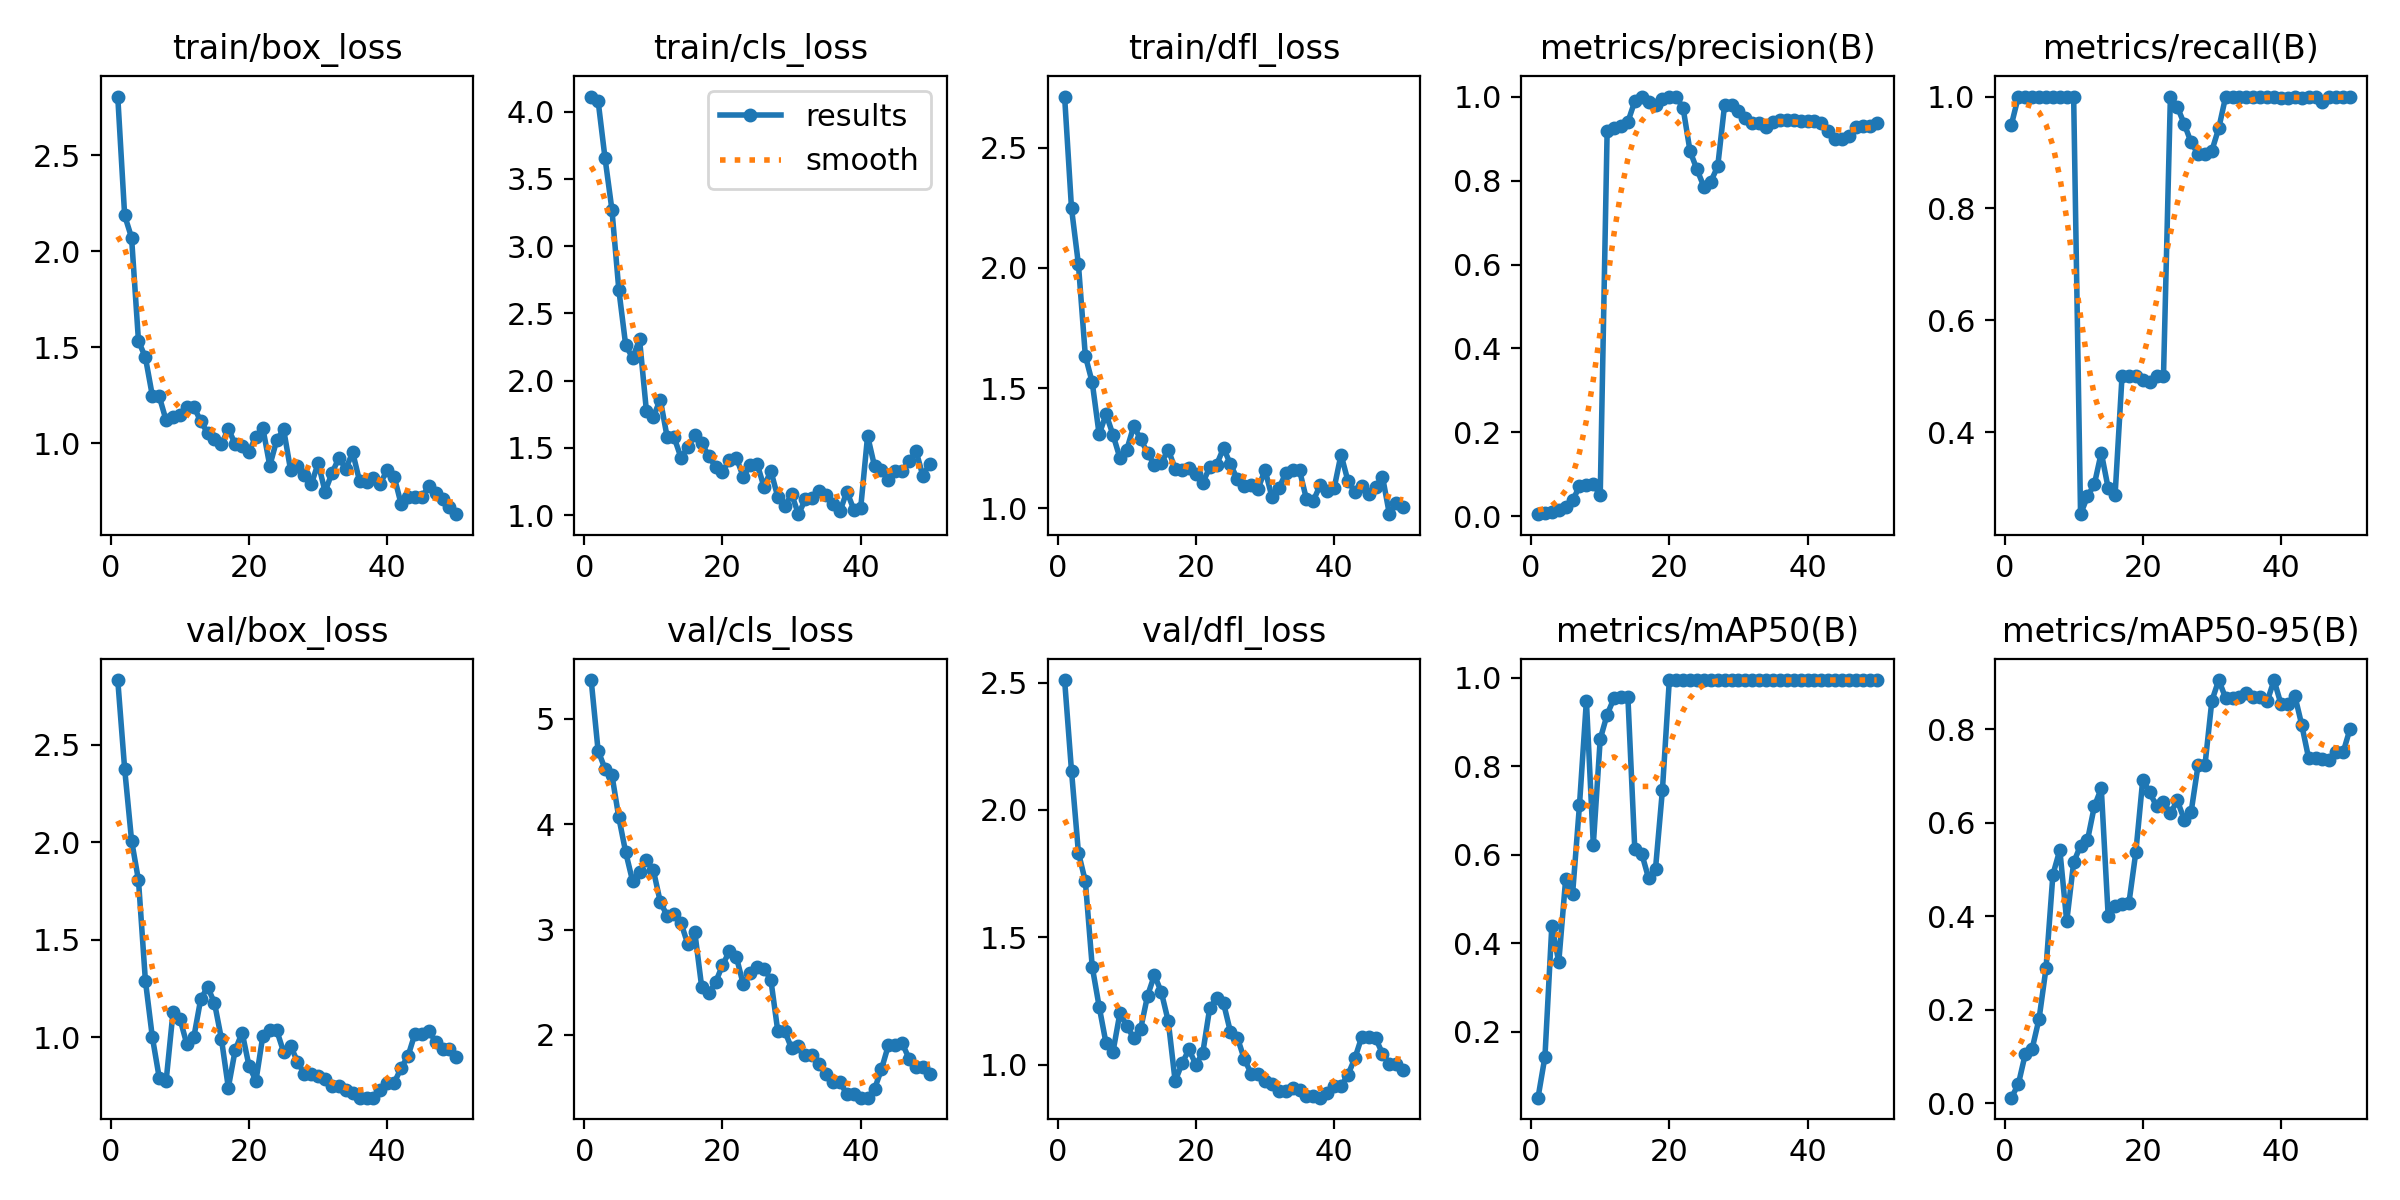

The table this chart was drawn from, first rows:
epoch, time, train/box_loss, train/cls_loss, train/dfl_loss, metrics/precision(B), metrics/recall(B), metrics/mAP50(B), metrics/mAP50-95(B), val/box_loss, val/cls_loss, val/dfl_loss, lr/pg0, lr/pg1, lr/pg2
1, 25.61, 2.805, 4.111, 2.713, 0.00544, 0.95, 0.05146, 0.01238, 2.833, 5.368, 2.51, 2.858e-05, 2.858e-05, 2.858e-05
2, 51.25, 2.186, 4.08, 2.248, 0.00769, 1, 0.1437, 0.04138, 2.377, 4.698, 2.153, 7.00353e-05, 7.00353e-05, 7.00353e-05
3, 75.69, 2.071, 3.655, 2.015, 0.01023, 1, 0.4404, 0.1056, 2.009, 4.525, 1.832, 0.0001098, 0.0001098, 0.0001098
4, 97.15, 1.532, 3.272, 1.635, 0.01633, 1, 0.3578, 0.1173, 1.805, 4.468, 1.72, 0.0001479, 0.0001479, 0.0001479
5, 118.6, 1.448, 2.676, 1.524, 0.02205, 1, 0.5453, 0.1812, 1.29, 4.063, 1.384, 0.0001842, 0.0001842, 0.0001842
6, 138.7, 1.249, 2.262, 1.307, 0.03818, 1, 0.5116, 0.2888, 1.002, 3.732, 1.228, 0.0002189, 0.0002189, 0.0002189
7, 157.1, 1.245, 2.17, 1.392, 0.07172, 1, 0.7128, 0.4892, 0.7921, 3.458, 1.084, 0.0002518, 0.0002518, 0.0002518
8, 183.6, 1.12, 2.307, 1.306, 0.07492, 1, 0.9486, 0.5418, 0.7751, 3.55, 1.051, 0.0002831, 0.0002831, 0.0002831
9, 206.8, 1.137, 1.771, 1.21, 0.07724, 1, 0.6231, 0.389, 1.129, 3.656, 1.202, 0.0003127, 0.0003127, 0.0003127
10, 230.5, 1.149, 1.732, 1.244, 0.05032, 1, 0.8615, 0.515, 1.094, 3.562, 1.152, 0.0003406, 0.0003406, 0.0003406
11, 256.5, 1.188, 1.86, 1.342, 0.9175, 0.2537, 0.917, 0.5513, 0.964, 3.262, 1.104, 0.0003667, 0.0003667, 0.0003667
12, 283, 1.191, 1.579, 1.289, 0.9251, 0.2853, 0.9541, 0.5624, 0.9984, 3.129, 1.14, 0.0003912, 0.0003912, 0.0003912
13, 309.3, 1.116, 1.579, 1.231, 0.9299, 0.3074, 0.9561, 0.6353, 1.194, 3.151, 1.27, 0.000414, 0.000414, 0.000414
14, 335.7, 1.055, 1.427, 1.18, 0.9394, 0.3635, 0.9577, 0.6734, 1.258, 3.061, 1.352, 0.0004351, 0.0004351, 0.0004351
15, 362.3, 1.024, 1.506, 1.188, 0.9887, 0.3, 0.6138, 0.3997, 1.175, 2.858, 1.284, 0.0004545, 0.0004545, 0.0004545
16, 391.1, 0.9947, 1.593, 1.244, 1, 0.2886, 0.6031, 0.4214, 0.9914, 2.973, 1.171, 0.0004722, 0.0004722, 0.0004722
17, 418.4, 1.076, 1.537, 1.164, 0.9863, 0.5, 0.5473, 0.4265, 0.7412, 2.451, 0.9349, 0.0004881, 0.0004881, 0.0004881
18, 445.1, 0.9957, 1.438, 1.159, 0.9803, 0.5, 0.5686, 0.4286, 0.9347, 2.393, 1.006, 0.0005024, 0.0005024, 0.0005024
19, 472.2, 0.9848, 1.361, 1.166, 0.9943, 0.5, 0.7462, 0.5372, 1.023, 2.499, 1.06, 0.000515, 0.000515, 0.000515
20, 500.6, 0.9578, 1.323, 1.145, 1, 0.4928, 0.995, 0.692, 0.8513, 2.661, 0.9996, 0.0005259, 0.0005259, 0.0005259
21, 525.5, 1.035, 1.41, 1.106, 1, 0.4894, 0.995, 0.6647, 0.7768, 2.793, 1.047, 0.0005351, 0.0005351, 0.0005351
22, 551.3, 1.079, 1.428, 1.172, 0.9719, 0.5, 0.995, 0.6355, 1.008, 2.743, 1.222, 0.0005426, 0.0005426, 0.0005426
23, 578.3, 0.8838, 1.287, 1.181, 0.8697, 0.5, 0.995, 0.6437, 1.038, 2.482, 1.261, 0.0005484, 0.0005484, 0.0005484
24, 606.3, 1.016, 1.37, 1.251, 0.8264, 1, 0.995, 0.6198, 1.036, 2.586, 1.241, 0.0005525, 0.0005525, 0.0005525
25, 629.2, 1.074, 1.384, 1.183, 0.7854, 0.9815, 0.995, 0.6475, 0.9241, 2.641, 1.128, 0.000555, 0.000555, 0.000555
26, 654, 0.8637, 1.212, 1.121, 0.7974, 0.9512, 0.995, 0.6067, 0.956, 2.629, 1.106, 0.0005557, 0.0005557, 0.0005557
27, 681.7, 0.8819, 1.329, 1.094, 0.8336, 0.918, 0.995, 0.623, 0.8749, 2.523, 1.022, 0.0005547, 0.0005547, 0.0005547
28, 708.3, 0.8365, 1.136, 1.096, 0.9801, 0.8974, 0.995, 0.7224, 0.8111, 2.038, 0.9651, 0.000552, 0.000552, 0.000552
29, 734, 0.7867, 1.065, 1.081, 0.9801, 0.8974, 0.995, 0.7224, 0.8111, 2.038, 0.9651, 0.0005476, 0.0005476, 0.0005476
30, 761.3, 0.8975, 1.156, 1.161, 0.9648, 0.9032, 0.995, 0.8605, 0.7984, 1.872, 0.9362, 0.0005415, 0.0005415, 0.0005415
31, 785.5, 0.7491, 1.008, 1.048, 0.9478, 0.9435, 0.995, 0.9049, 0.7847, 1.896, 0.9228, 0.0005338, 0.0005338, 0.0005338
32, 811.3, 0.8461, 1.118, 1.084, 0.9379, 1, 0.995, 0.8662, 0.7512, 1.813, 0.8959, 0.0005243, 0.0005243, 0.0005243
33, 838.9, 0.9236, 1.124, 1.146, 0.9379, 1, 0.995, 0.8662, 0.7512, 1.813, 0.8959, 0.0005131, 0.0005131, 0.0005131
34, 865.1, 0.8685, 1.18, 1.158, 0.9276, 1, 0.995, 0.8676, 0.7306, 1.724, 0.9066, 0.0004953, 0.0004953, 0.0004953
35, 888.4, 0.9531, 1.153, 1.158, 0.9394, 1, 0.995, 0.8781, 0.7122, 1.628, 0.9012, 0.000467, 0.000467, 0.000467
36, 912.5, 0.8027, 1.085, 1.038, 0.9445, 1, 0.995, 0.8692, 0.6896, 1.55, 0.8771, 0.0004387, 0.0004387, 0.0004387
37, 937.8, 0.7972, 1.029, 1.032, 0.9445, 1, 0.995, 0.8692, 0.6896, 1.55, 0.8771, 0.0004104, 0.0004104, 0.0004104
38, 964.6, 0.8198, 1.176, 1.098, 0.9452, 1, 0.995, 0.8591, 0.6895, 1.438, 0.8705, 0.0003821, 0.0003821, 0.0003821
39, 991, 0.7912, 1.042, 1.074, 0.9408, 1, 0.995, 0.9046, 0.7295, 1.439, 0.888, 0.0003538, 0.0003538, 0.0003538
40, 1018, 0.863, 1.053, 1.084, 0.9429, 0.9973, 0.995, 0.8536, 0.7651, 1.404, 0.9151, 0.0003255, 0.0003255, 0.0003255
41, 1044, 0.8276, 1.59, 1.224, 0.9429, 0.9973, 0.995, 0.8536, 0.7651, 1.404, 0.9151, 0.0002972, 0.0002972, 0.0002972
42, 1071, 0.6849, 1.365, 1.114, 0.9365, 1, 0.995, 0.8718, 0.8422, 1.487, 0.9604, 0.0002689, 0.0002689, 0.0002689
43, 1098, 0.7219, 1.334, 1.069, 0.9191, 0.9968, 0.995, 0.8095, 0.9024, 1.672, 1.025, 0.0002406, 0.0002406, 0.0002406
44, 1125, 0.7197, 1.265, 1.093, 0.899, 1, 0.995, 0.7382, 1.017, 1.9, 1.109, 0.0002123, 0.0002123, 0.0002123
45, 1150, 0.7198, 1.328, 1.061, 0.899, 1, 0.995, 0.7382, 1.017, 1.9, 1.109, 0.0001841, 0.0001841, 0.0001841
46, 1176, 0.7773, 1.325, 1.09, 0.9071, 0.9902, 0.995, 0.7358, 1.033, 1.921, 1.104, 0.0001558, 0.0001558, 0.0001558
47, 1204, 0.7434, 1.4, 1.132, 0.9264, 1, 0.995, 0.734, 0.9775, 1.775, 1.043, 0.0001275, 0.0001275, 0.0001275
48, 1230, 0.7093, 1.479, 0.9758, 0.9307, 1, 0.995, 0.7506, 0.9383, 1.693, 1.003, 9.91726e-05, 9.91726e-05, 9.91726e-05
49, 1251, 0.6716, 1.292, 1.022, 0.9307, 1, 0.995, 0.7506, 0.9383, 1.693, 1.003, 7.08784e-05, 7.08784e-05, 7.08784e-05
50, 1265, 0.6318, 1.384, 1.006, 0.9361, 1, 0.995, 0.8009, 0.9002, 1.626, 0.9791, 4.25842e-05, 4.25842e-05, 4.25842e-05
